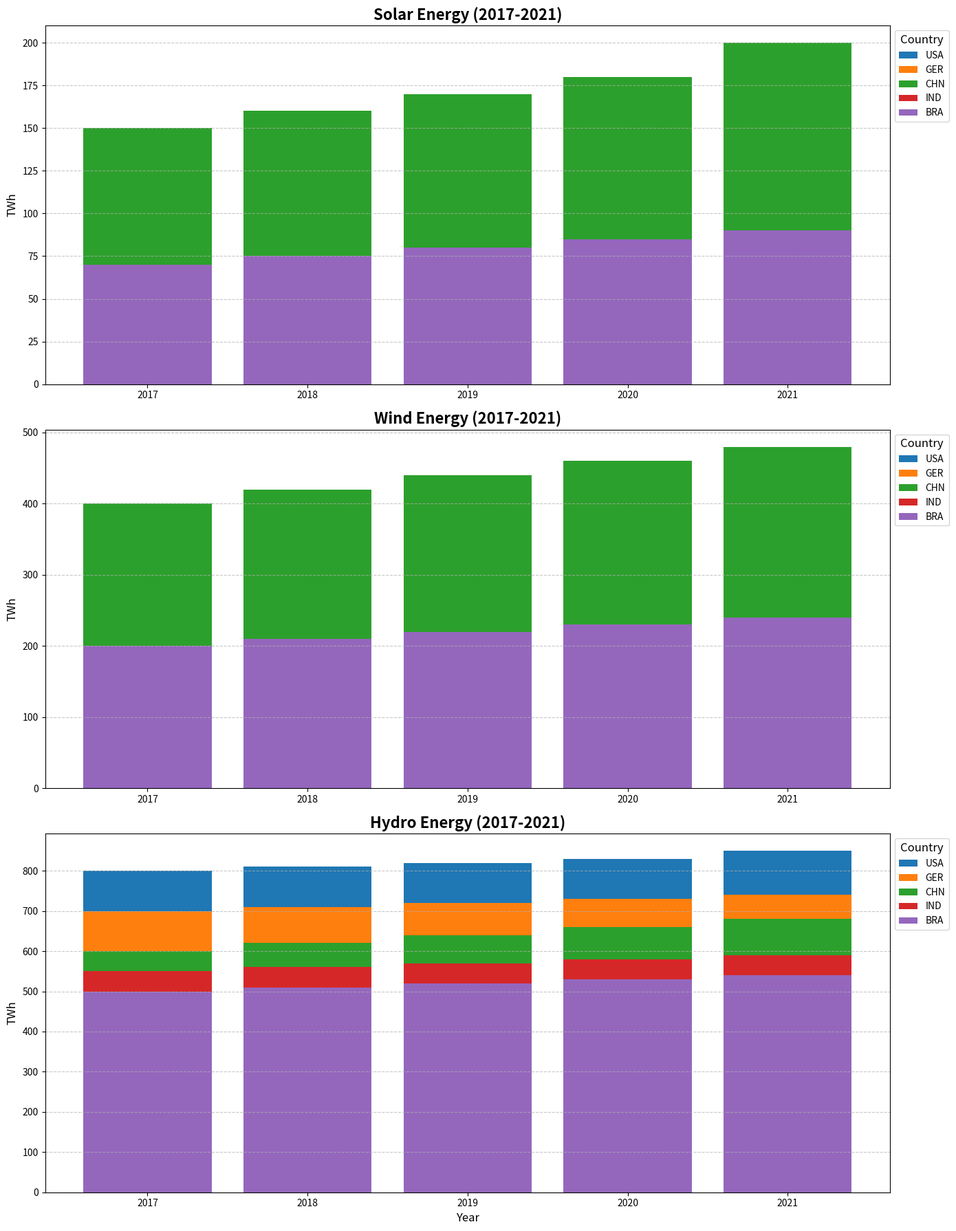

Here is the Python script that generated this plot:
import matplotlib.pyplot as plt
import numpy as np

# Data for energy production in TWh
countries = ['USA', 'GER', 'CHN', 'IND', 'BRA']
years = ['2017', '2018', '2019', '2020', '2021']
solar_energy = np.array([
    [100, 110, 120, 130, 140], 
    [90, 100, 110, 120, 130], 
    [150, 160, 170, 180, 200], 
    [50, 55, 60, 65, 70], 
    [70, 75, 80, 85, 90]
])
wind_energy = np.array([
    [300, 310, 320, 330, 340], 
    [150, 160, 170, 180, 190], 
    [400, 420, 440, 460, 480], 
    [100, 110, 120, 130, 140], 
    [200, 210, 220, 230, 240]
])
hydro_energy = np.array([
    [800, 810, 820, 830, 850], 
    [700, 710, 720, 730, 740], 
    [600, 620, 640, 660, 680], 
    [550, 560, 570, 580, 590], 
    [500, 510, 520, 530, 540]
])

# Plot setup
fig, axes = plt.subplots(3, 1, figsize=(14, 18))
fig.subplots_adjust(hspace=0.4)

# Solar Energy Plot
for i in range(len(countries)):
    axes[0].bar(years, solar_energy[i], label=countries[i])
axes[0].set_title('Solar Energy (2017-2021)', fontsize=16, fontweight='bold')
axes[0].set_ylabel('TWh', fontsize=12)
axes[0].legend(title='Country', fontsize=10, loc='upper left', bbox_to_anchor=(1, 1), title_fontsize='12')
axes[0].grid(axis='y', linestyle='--', alpha=0.7)

# Wind Energy Plot
for i in range(len(countries)):
    axes[1].bar(years, wind_energy[i], label=countries[i])
axes[1].set_title('Wind Energy (2017-2021)', fontsize=16, fontweight='bold')
axes[1].set_ylabel('TWh', fontsize=12)
axes[1].legend(title='Country', fontsize=10, loc='upper left', bbox_to_anchor=(1, 1), title_fontsize='12')
axes[1].grid(axis='y', linestyle='--', alpha=0.7)

# Hydro Energy Plot
for i in range(len(countries)):
    axes[2].bar(years, hydro_energy[i], label=countries[i])
axes[2].set_title('Hydro Energy (2017-2021)', fontsize=16, fontweight='bold')
axes[2].set_xlabel('Year', fontsize=12)
axes[2].set_ylabel('TWh', fontsize=12)
axes[2].legend(title='Country', fontsize=10, loc='upper left', bbox_to_anchor=(1, 1), title_fontsize='12')
axes[2].grid(axis='y', linestyle='--', alpha=0.7)

plt.tight_layout()
plt.show()
